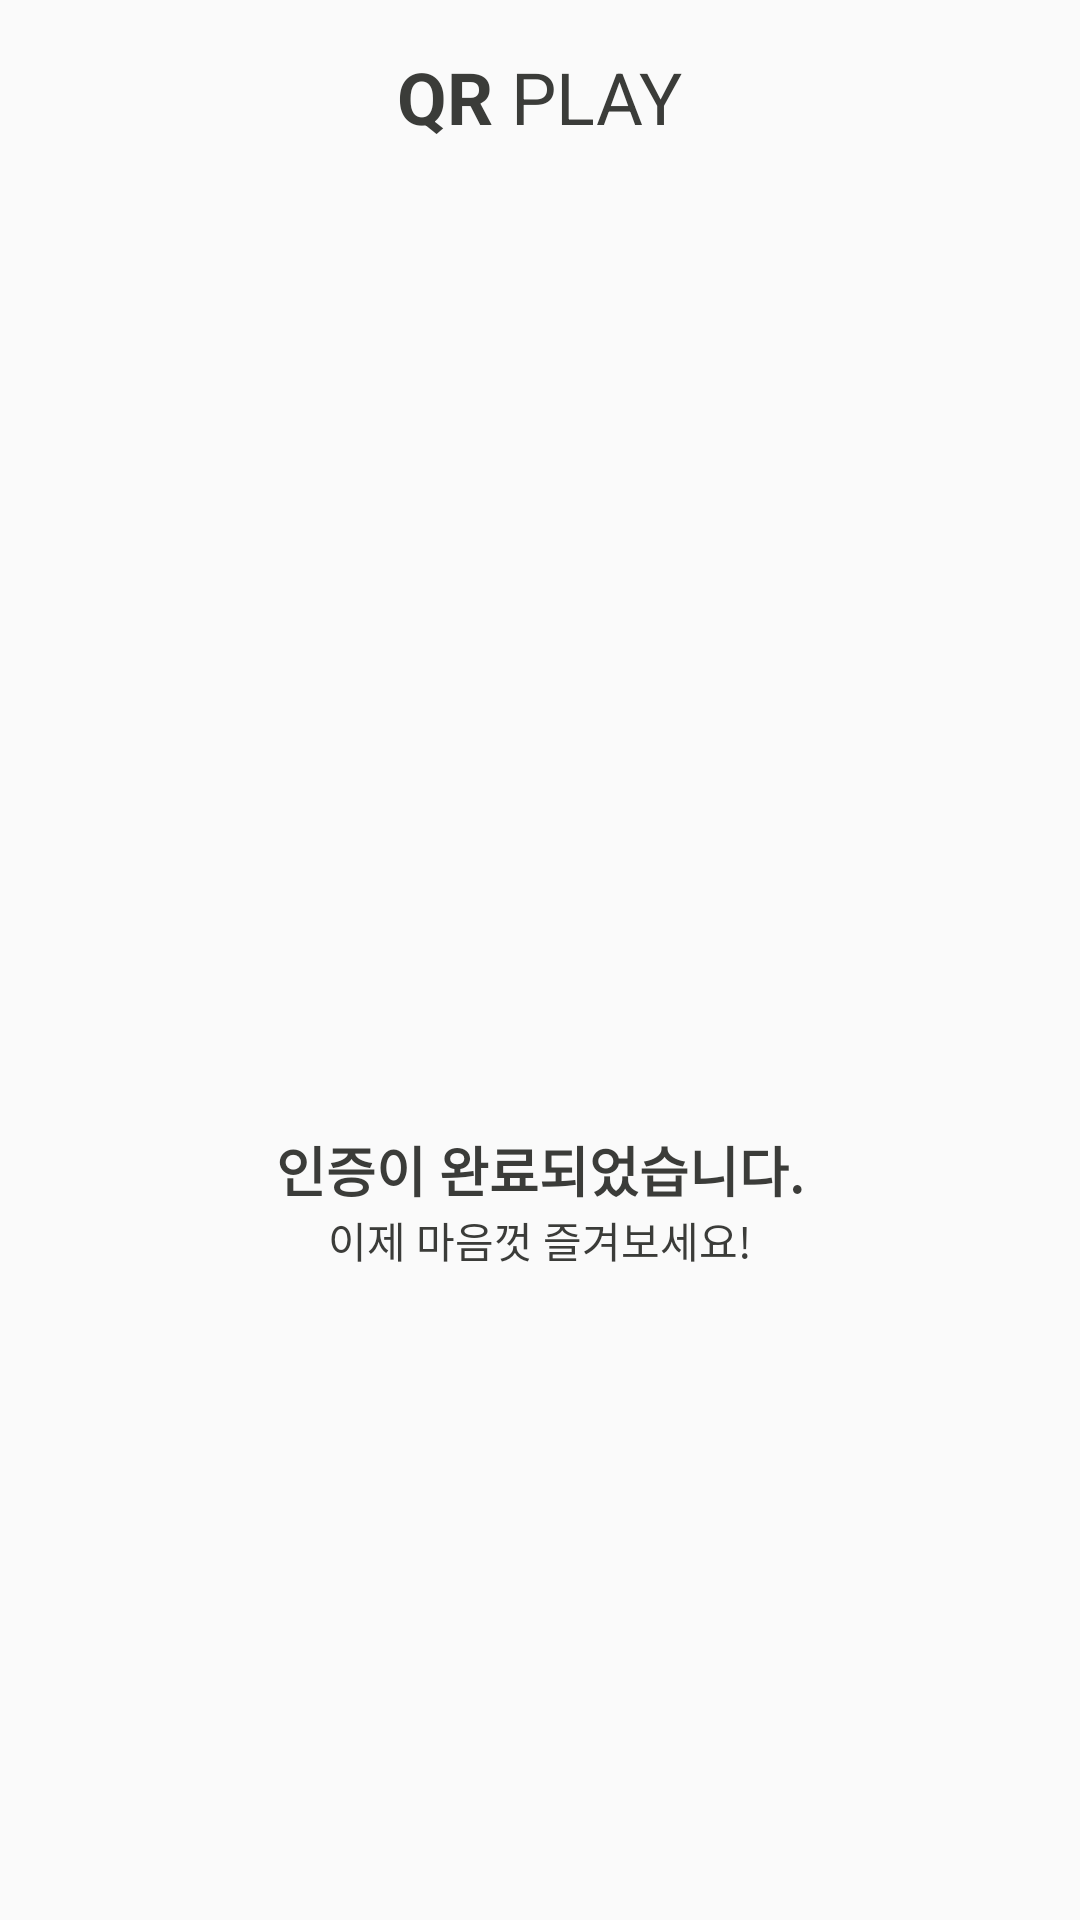

Here is an Android app screen rendered from its layout file. Give the layout XML and the strings, colors and styles it references.
<!-- AndroidManifest.xml: activity theme FullScreenTheme -->
<!-- res/layout/activity_qr_result.xml -->
<?xml version="1.0" encoding="utf-8"?>
<androidx.constraintlayout.widget.ConstraintLayout xmlns:android="http://schemas.android.com/apk/res/android"
    xmlns:app="http://schemas.android.com/apk/res-auto"
    xmlns:tools="http://schemas.android.com/tools"
    android:layout_width="match_parent"
    android:layout_height="match_parent">

    <ImageView
        android:id="@+id/close_iv"
        app:layout_constraintTop_toTopOf="parent"
        app:layout_constraintStart_toStartOf="parent"
        android:layout_margin="20dp"
        android:layout_width="24dp"
        android:layout_height="24dp"
        android:background="@drawable/ic_baseline_close_24" />

    <LinearLayout
        android:layout_width="wrap_content"
        android:layout_height="wrap_content"
        app:layout_constraintStart_toStartOf="parent"
        app:layout_constraintEnd_toEndOf="parent"
        app:layout_constraintTop_toTopOf="@id/close_iv"
        app:layout_constraintBottom_toBottomOf="@id/close_iv">

        <TextView
            android:layout_width="wrap_content"
            android:layout_height="wrap_content"
            android:text="QR"
            android:textStyle="bold"
            android:textColor="@color/chacole"
            android:textSize="24sp" />

        <TextView
            android:layout_width="wrap_content"
            android:layout_height="wrap_content"
            android:text=" PLAY"
            android:textColor="@color/chacole"
            android:textSize="24sp" />
    </LinearLayout>

    <LinearLayout
        android:layout_width="wrap_content"
        android:layout_height="wrap_content"
        android:orientation="vertical"
        app:layout_constraintTop_toTopOf="parent"
        app:layout_constraintEnd_toEndOf="parent"
        app:layout_constraintStart_toStartOf="parent"
        app:layout_constraintBottom_toBottomOf="parent"
        android:gravity="center">

        <ImageView
            android:id="@+id/result_iv"
            android:layout_width="120dp"
            android:layout_height="150dp"
            android:scaleType="fitCenter" />

        <TextView
            android:id="@+id/title_tv"
            android:layout_width="wrap_content"
            android:layout_height="wrap_content"
            android:layout_marginTop="10dp"
            android:textStyle="bold"
            android:textSize="18sp"
            android:textColor="@color/chacole"
            android:text="인증이 완료되었습니다." />

        <TextView
            android:id="@+id/subtitle_tv"
            android:layout_width="wrap_content"
            android:layout_height="wrap_content"
            android:text="이제 마음껏 즐겨보세요!"
            android:textSize="14sp"
            android:textColor="@color/chacole"
            android:textAlignment="center" />

        <androidx.appcompat.widget.AppCompatButton
            android:id="@+id/start_bt"
            android:layout_width="160dp"
            android:layout_height="40dp"
            android:visibility="gone"
            android:text="시작하기"
            android:backgroundTint="@color/sub1"
            android:background="@drawable/rounded_sub1_20"
            android:layout_marginTop="20dp"
            android:paddingHorizontal="50dp"
            android:textSize="15sp"
            android:textColor="@color/white" />

        <androidx.appcompat.widget.AppCompatButton
            android:id="@+id/back_iv"
            android:layout_width="160dp"
            android:layout_height="40dp"
            android:visibility="gone"
            android:text="돌아가기"
            android:backgroundTint="@color/bad"
            android:background="@drawable/rounded_sub1_20"
            android:layout_marginTop="20dp"
            android:paddingHorizontal="50dp"
            android:textSize="15sp"
            android:textColor="@color/white" />

    </LinearLayout>

</androidx.constraintlayout.widget.ConstraintLayout>
<!-- resources referenced by this layout -->
<resources>
  <color name="bad">#FFEC6868</color>
  <color name="chacole">#FF3B3C39</color>
  <color name="sub1">#FF28AA7F</color>
  <color name="white">#FFFFFFFF</color>
  <!-- drawable rounded_sub1_20 (drawable) -->
  <?xml version="1.0" encoding="utf-8"?>
  <shape xmlns:android="http://schemas.android.com/apk/res/android"
      android:shape="rectangle">
      <solid android:color="@color/sub1" />
      <corners android:bottomRightRadius="20dp"
          android:bottomLeftRadius="20dp"
          android:topRightRadius="20dp"
          android:topLeftRadius="20dp"/>
  </shape>
  <style name="FullScreenTheme" parent="Theme.AppCompat.Light.NoActionBar">
          <item name="android:windowFullscreen">true</item>
      </style>
</resources>
